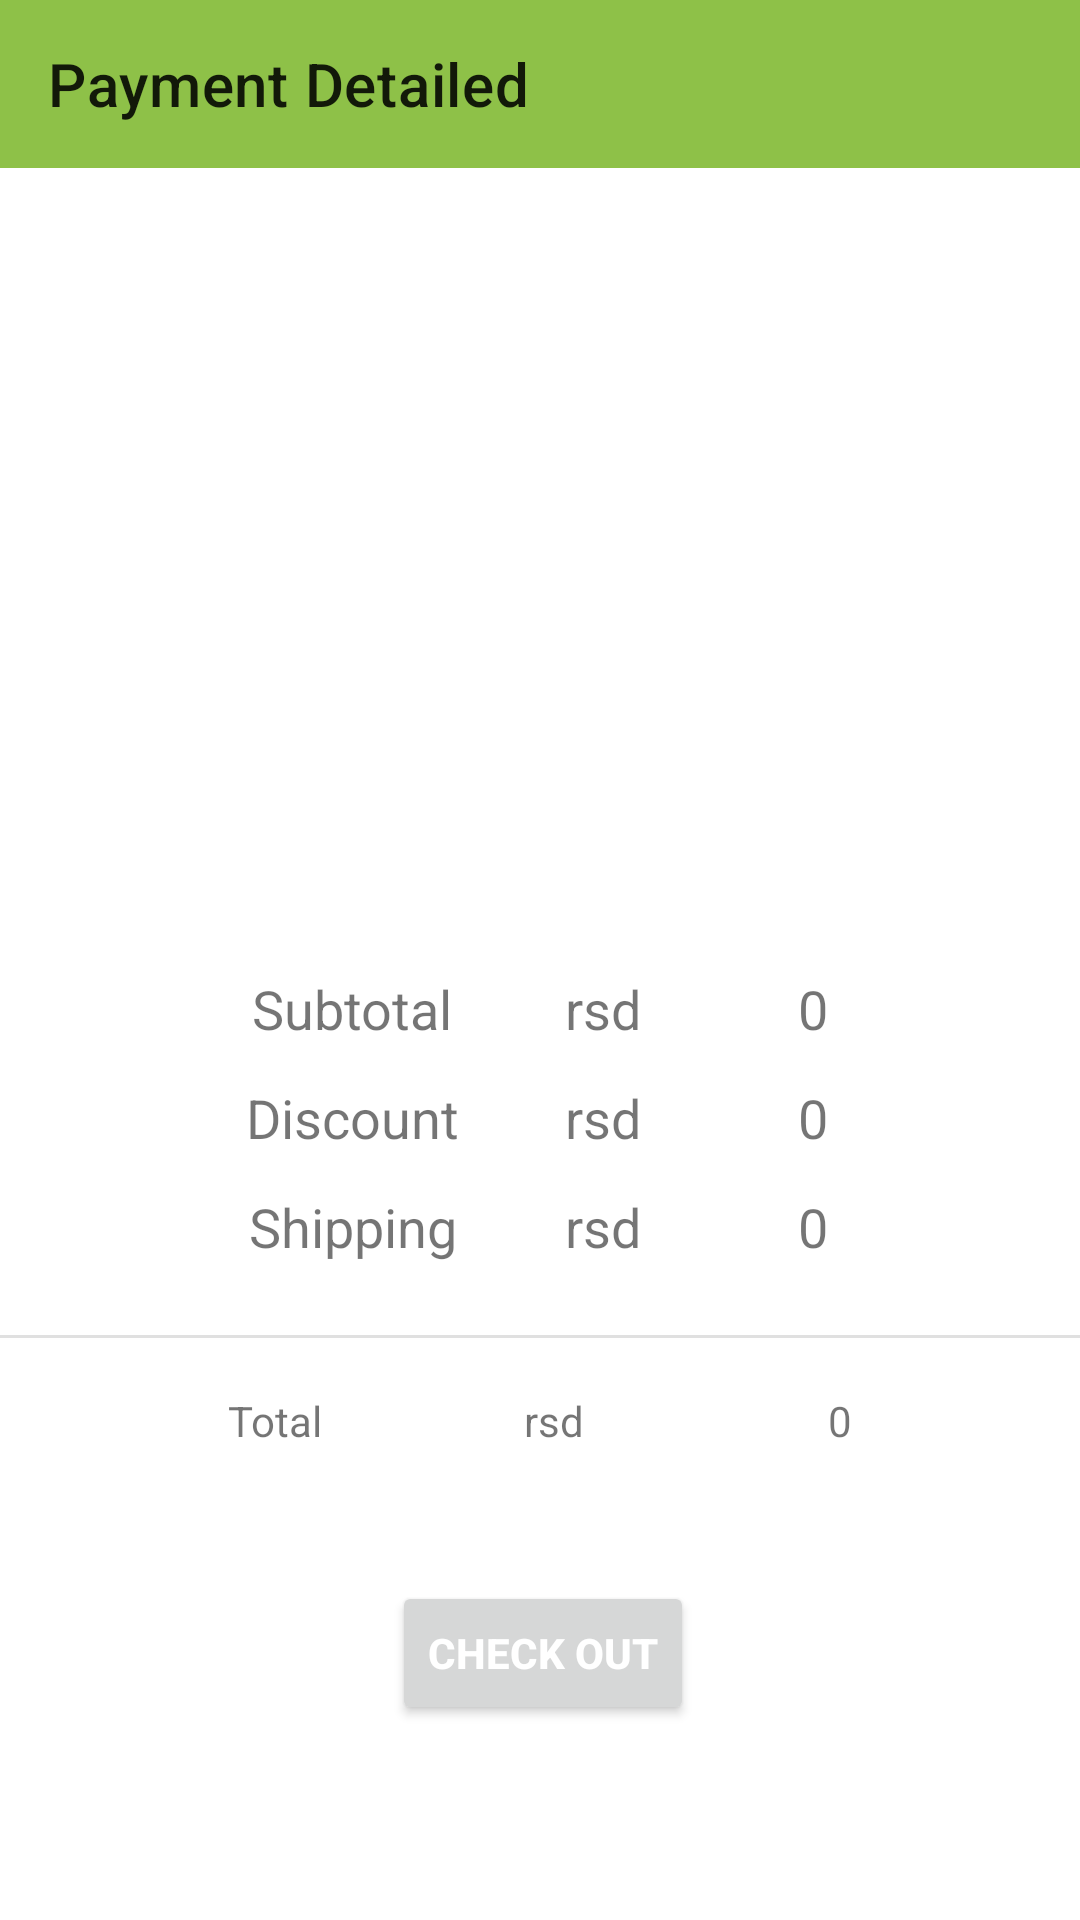

Write the Android layout XML for this screen, with the resource values it uses.
<!-- AndroidManifest.xml: application theme Theme.SportsShop -->
<!-- res/layout/activity_payment.xml -->
<?xml version="1.0" encoding="utf-8"?>
<androidx.constraintlayout.widget.ConstraintLayout xmlns:android="http://schemas.android.com/apk/res/android"
    xmlns:app="http://schemas.android.com/apk/res-auto"
    xmlns:tools="http://schemas.android.com/tools"
    android:layout_width="match_parent"
    android:layout_height="match_parent"
    tools:context=".activities.PaymentActivity">

    <androidx.appcompat.widget.Toolbar
        android:id="@+id/payment_toolbar"
        android:background="@color/lightlavander"
        android:layout_width="match_parent"
        android:layout_height="wrap_content"
        app:layout_constraintEnd_toEndOf="parent"
        app:layout_constraintHorizontal_bias="0.0"
        app:layout_constraintStart_toStartOf="parent"
        app:layout_constraintTop_toTopOf="parent"
        app:title="Payment Detailed"/>



    <ImageView
        android:id="@+id/imageView3"
        android:layout_width="340dp"
        android:layout_height="244dp"
        android:layout_marginTop="24dp"
        app:layout_constraintEnd_toEndOf="parent"
        app:layout_constraintHorizontal_bias="0.434"
        app:layout_constraintStart_toStartOf="parent"
        app:layout_constraintTop_toBottomOf="@+id/payment_toolbar"
        app:srcCompat="@drawable/card_credit"
        android:contentDescription="@string/card" />

    <TextView
        android:id="@+id/textView12"
        android:layout_width="wrap_content"
        android:layout_height="wrap_content"
        android:layout_marginStart="84dp"
        android:text="@string/subtotal"
        android:textSize="18sp"
        app:layout_constraintStart_toStartOf="parent"
        app:layout_constraintTop_toBottomOf="@+id/imageView3" />

    <TextView
        android:id="@+id/textView14"
        android:layout_width="wrap_content"
        android:layout_height="wrap_content"
        android:layout_marginTop="12dp"
        android:text="@string/discount"
        android:textSize="18sp"
        app:layout_constraintEnd_toEndOf="@+id/textView12"
        app:layout_constraintStart_toStartOf="@+id/textView12"
        app:layout_constraintTop_toBottomOf="@+id/textView12" />

    <TextView
        android:id="@+id/textView15"
        android:layout_width="wrap_content"
        android:layout_height="wrap_content"
        android:layout_marginTop="12dp"
        android:text="@string/shipping"
        android:textSize="18sp"
        app:layout_constraintEnd_toEndOf="@+id/textView14"
        app:layout_constraintStart_toStartOf="@+id/textView14"
        app:layout_constraintTop_toBottomOf="@+id/textView14" />
    <TextView
        android:id="@+id/sub_total"
        android:layout_width="wrap_content"
        android:layout_height="wrap_content"
        android:layout_marginEnd="84dp"
        android:text="@string/zero"
        android:textSize="18sp"
        app:layout_constraintEnd_toEndOf="parent"
        app:layout_constraintTop_toBottomOf="@+id/imageView3" />

    <TextView
        android:id="@+id/text_rsd1"
        android:layout_width="wrap_content"
        android:layout_height="wrap_content"
        android:layout_marginEnd="25dp"
        android:text="@string/rsd"
        android:textSize="18sp"
        app:layout_constraintEnd_toEndOf="@id/sub_total"
        app:layout_constraintStart_toEndOf="@+id/textView12"
        app:layout_constraintTop_toBottomOf="@+id/imageView3" />

    <TextView
        android:id="@+id/textView17"
        android:layout_width="wrap_content"
        android:layout_height="wrap_content"
        android:layout_marginTop="12dp"
        android:text="@string/zero"
        android:textSize="18sp"
        app:layout_constraintEnd_toEndOf="@+id/sub_total"
        app:layout_constraintStart_toStartOf="@+id/sub_total"
        app:layout_constraintTop_toBottomOf="@+id/sub_total" />

    <TextView
        android:id="@+id/text_rsd_2"
        android:layout_width="wrap_content"
        android:layout_height="wrap_content"
        android:layout_marginTop="12dp"
        android:text="@string/rsd"
        android:textSize="18sp"
        app:layout_constraintEnd_toEndOf="@+id/text_rsd1"
        app:layout_constraintStart_toStartOf="@+id/text_rsd1"
        app:layout_constraintTop_toBottomOf="@+id/text_rsd1" />


    <TextView
        android:id="@+id/textView18"
        android:layout_width="wrap_content"
        android:layout_height="wrap_content"
        android:layout_marginTop="12dp"
        android:text="@string/zero"
        android:textSize="18sp"
        app:layout_constraintEnd_toEndOf="@+id/textView17"
        app:layout_constraintStart_toStartOf="@+id/textView17"
        app:layout_constraintTop_toBottomOf="@+id/textView17" />

    <TextView
        android:id="@+id/text_rsd3"
        android:layout_width="wrap_content"
        android:layout_height="wrap_content"
        android:layout_marginTop="12dp"
        android:text="@string/rsd"
        android:textSize="18sp"
        app:layout_constraintEnd_toEndOf="@+id/text_rsd_2"
        app:layout_constraintStart_toStartOf="@+id/text_rsd_2"
        app:layout_constraintTop_toBottomOf="@+id/text_rsd_2" />

    <View
        android:id="@+id/divider5"
        android:layout_width="430dp"
        android:layout_height="1dp"
        android:layout_marginTop="24dp"
        android:background="?android:attr/listDivider"
        app:layout_constraintEnd_toEndOf="parent"
        app:layout_constraintStart_toStartOf="parent"
        app:layout_constraintTop_toBottomOf="@+id/textView15" />

    <TextView
        android:id="@+id/textView19"
        android:layout_width="wrap_content"
        android:layout_height="wrap_content"
        android:layout_marginStart="76dp"
        android:layout_marginTop="18dp"
        android:text="@string/total"
        app:layout_constraintStart_toStartOf="parent"
        app:layout_constraintTop_toBottomOf="@+id/divider5" />

    <TextView
        android:id="@+id/total_amt"
        android:layout_width="wrap_content"
        android:layout_height="wrap_content"
        android:layout_marginTop="18dp"
        android:layout_marginEnd="76dp"
        android:text="@string/zero"
        app:layout_constraintEnd_toEndOf="parent"
        app:layout_constraintTop_toBottomOf="@+id/divider5" />

    <TextView
        android:id="@+id/text_rsd4"
        android:layout_width="wrap_content"
        android:layout_height="wrap_content"
        android:layout_marginTop="18dp"
        android:layout_marginEnd="22dp"
        android:text="@string/rsd"
        app:layout_constraintEnd_toEndOf="@id/total_amt"
        app:layout_constraintStart_toEndOf="@+id/textView19"
        app:layout_constraintTop_toBottomOf="@+id/divider5" />

    <Button
        android:id="@+id/pay_btn"
        android:layout_width="wrap_content"
        android:layout_height="wrap_content"
        android:layout_marginTop="44dp"
        android:text="@string/check_out"
        android:textStyle="bold"
        android:textColor="@android:color/white"
        app:layout_constraintEnd_toEndOf="parent"
        app:layout_constraintHorizontal_bias="0.504"
        app:layout_constraintStart_toStartOf="parent"
        app:layout_constraintTop_toBottomOf="@+id/textView19" />

</androidx.constraintlayout.widget.ConstraintLayout>
<!-- resources referenced by this layout -->
<resources>
  <color name="lightlavander">#8EC148</color>
  <string name="card">Credit card</string>
  <string name="check_out">Check out</string>
  <string name="discount">Discount</string>
  <string name="rsd">rsd</string>
  <string name="shipping">Shipping</string>
  <string name="subtotal">Subtotal</string>
  <string name="total">Total</string>
  <string name="zero">0</string>
  <style name="Theme.SportsShop" parent="Theme.MaterialComponents.DayNight.NoActionBar">
          
          <item name="colorPrimary">@color/lightlavander</item>
          <item name="colorPrimaryVariant">@color/purple_700</item>
          <item name="colorOnPrimary">@color/white</item>
          
          <item name="colorSecondary">@color/teal_200</item>
          <item name="colorSecondaryVariant">@color/teal_700</item>
          <item name="colorOnSecondary">@color/black</item>
          
          <item name="android:statusBarColor">?attr/colorPrimaryVariant</item>
          
      </style>
  <color name="purple_700">#FF3700B3</color>
  <color name="white">#FFFFFFFF</color>
  <color name="teal_200">#FF03DAC5</color>
  <color name="teal_700">#FF018786</color>
  <color name="black">#FF000000</color>
</resources>
